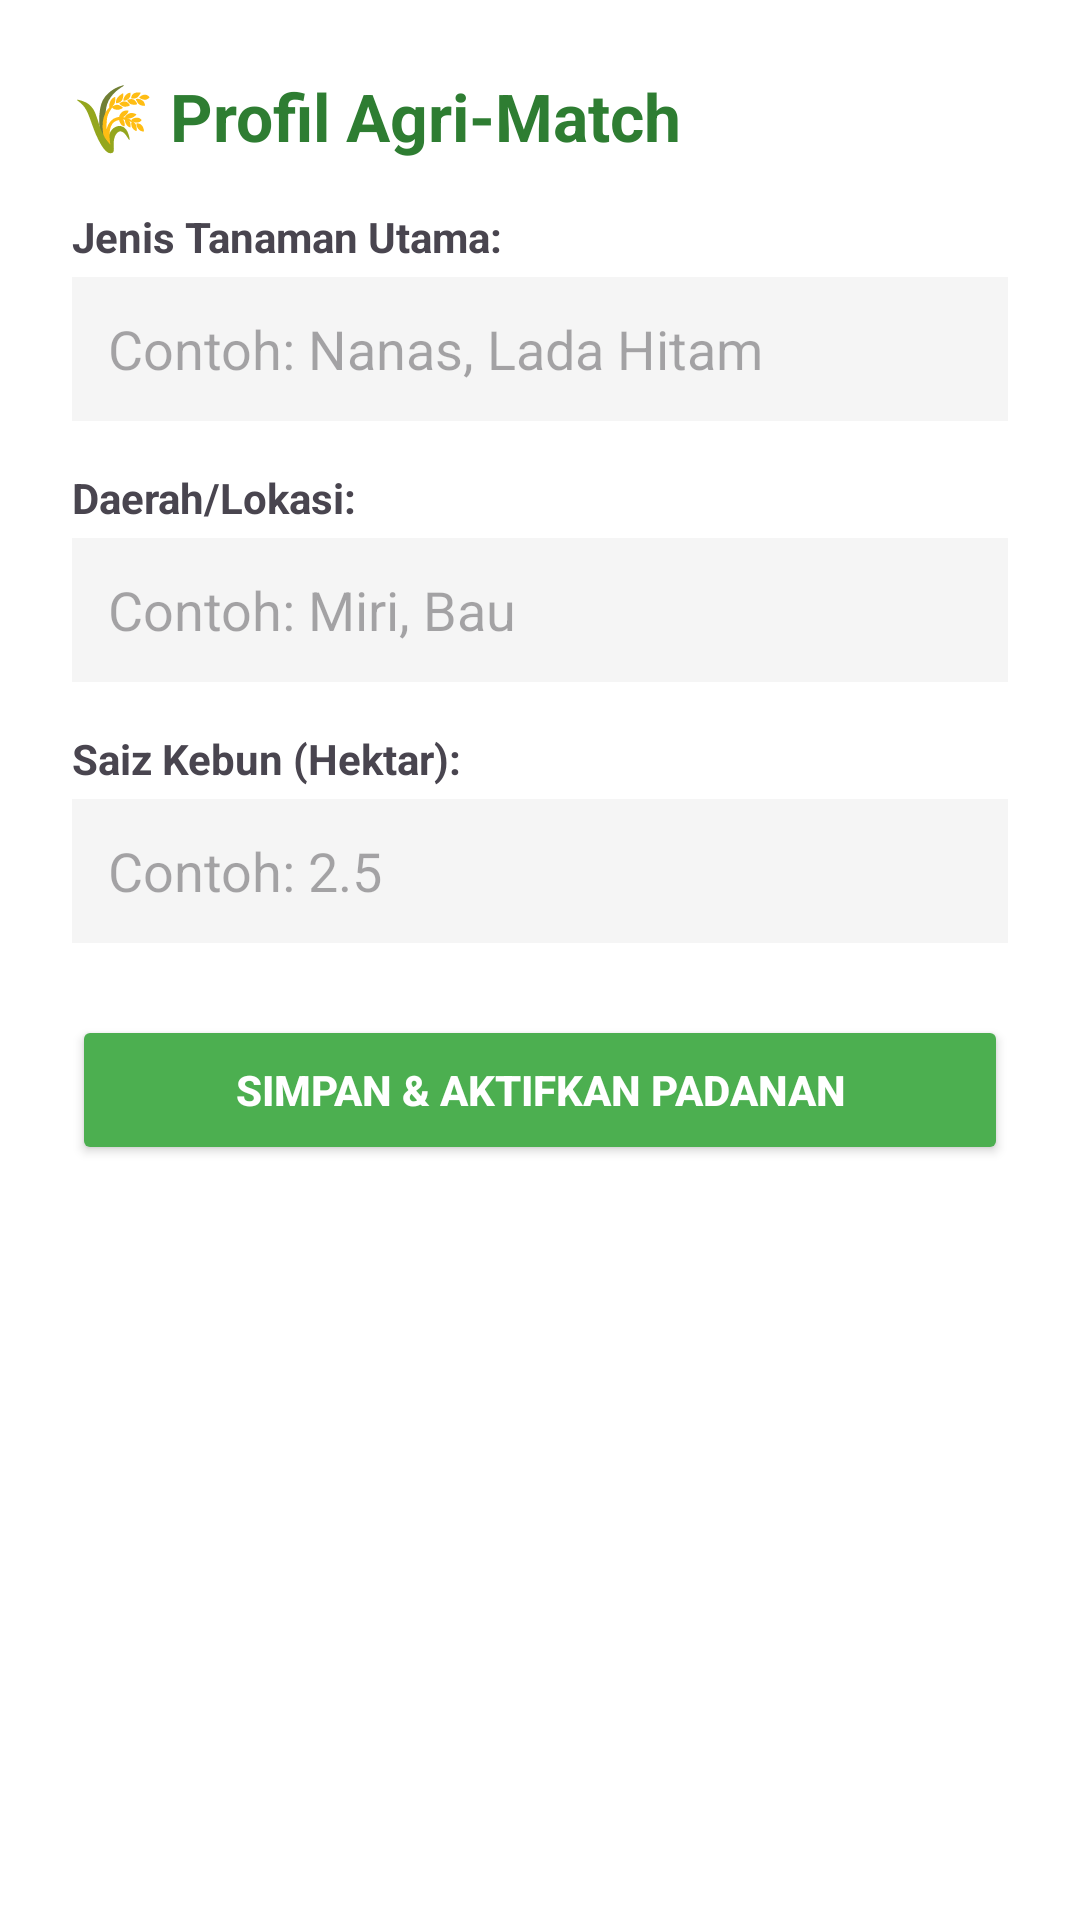

Android layout source for this screen:
<!-- AndroidManifest.xml: application theme Theme.BorneoHarvest -->
<!-- res/layout/dialog_agri_match.xml -->
<?xml version="1.0" encoding="utf-8"?>
<LinearLayout xmlns:android="http://schemas.android.com/apk/res/android"
    android:layout_width="match_parent"
    android:layout_height="wrap_content"
    android:orientation="vertical"
    android:padding="24dp"
    android:background="#FFFFFF">

    <TextView
        android:layout_width="wrap_content"
        android:layout_height="wrap_content"
        android:text="🌾 Profil Agri-Match"
        android:textSize="22sp"
        android:textStyle="bold"
        android:layout_marginBottom="16dp"
        android:textColor="#2E7D32"/>

    <TextView
        android:layout_width="wrap_content"
        android:layout_height="wrap_content"
        android:text="Jenis Tanaman Utama:"
        android:textStyle="bold"
        android:layout_marginBottom="4dp"/>
    <EditText
        android:id="@+id/etCropType"
        android:layout_width="match_parent"
        android:layout_height="48dp"
        android:background="#F5F5F5"
        android:paddingHorizontal="12dp"
        android:hint="Contoh: Nanas, Lada Hitam"
        android:inputType="text"
        android:layout_marginBottom="16dp"/>

    <TextView
        android:layout_width="wrap_content"
        android:layout_height="wrap_content"
        android:text="Daerah/Lokasi:"
        android:textStyle="bold"
        android:layout_marginBottom="4dp"/>
    <EditText
        android:id="@+id/etDistrict"
        android:layout_width="match_parent"
        android:layout_height="48dp"
        android:background="#F5F5F5"
        android:paddingHorizontal="12dp"
        android:hint="Contoh: Miri, Bau"
        android:inputType="text"
        android:layout_marginBottom="16dp"/>

    <TextView
        android:layout_width="wrap_content"
        android:layout_height="wrap_content"
        android:text="Saiz Kebun (Hektar):"
        android:textStyle="bold"
        android:layout_marginBottom="4dp"/>
    <EditText
        android:id="@+id/etFarmSize"
        android:layout_width="match_parent"
        android:layout_height="48dp"
        android:background="#F5F5F5"
        android:paddingHorizontal="12dp"
        android:hint="Contoh: 2.5"
        android:inputType="numberDecimal"
        android:layout_marginBottom="24dp"/>

    <Button
        android:id="@+id/btnSaveProfile"
        android:layout_width="match_parent"
        android:layout_height="50dp"
        android:text="Simpan &amp; Aktifkan Padanan"
        android:backgroundTint="#4CAF50"
        android:textColor="@android:color/white"
        android:textStyle="bold"/>
</LinearLayout>
<!-- resources referenced by this layout -->
<resources>
  <style name="Theme.BorneoHarvest" parent="Base.Theme.BorneoHarvest" />
  <style name="Base.Theme.BorneoHarvest" parent="Theme.Material3.DayNight.NoActionBar">
          
          
      </style>
</resources>
